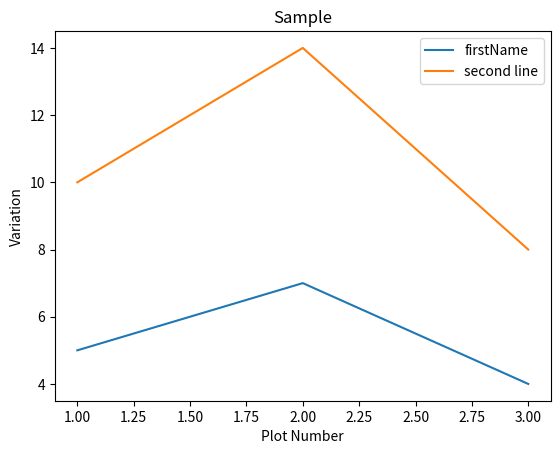

Write the Python code that produced this figure.
import matplotlib.pyplot as plt

x = [1,2,3]
y = [5,7,4]
x2 = [1,2,3]
y2 = [10,14,8]

plt.plot(x, y, label = 'firstName')
plt.plot(x2, y2, label = 'second line')

plt.xlabel('Plot Number')
plt.ylabel('Variation')
plt.legend()
plt.title('Sample')

plt.show()

# plt.plot([1,2,3],[5,7,4])
# plt.show()